Image classification data set "data" (DenizAltunkapan/greek-letters-cnn on GitHub). Class labels (21): alpha, beta, chi, delta, epsilon, eta, gamma, iota, kappa, lambda, lamda, omega, omicron, phi, psi, rho, sigma, tau, theta, upsilon, zeta.

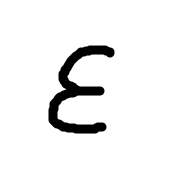
Label: epsilon

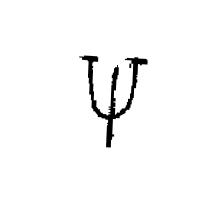
Label: psi

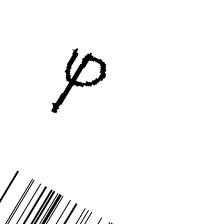
Label: phi

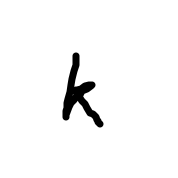
Label: kappa

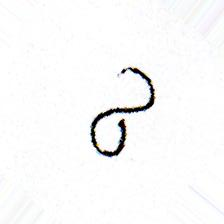
Label: delta

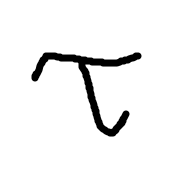
Label: tau
